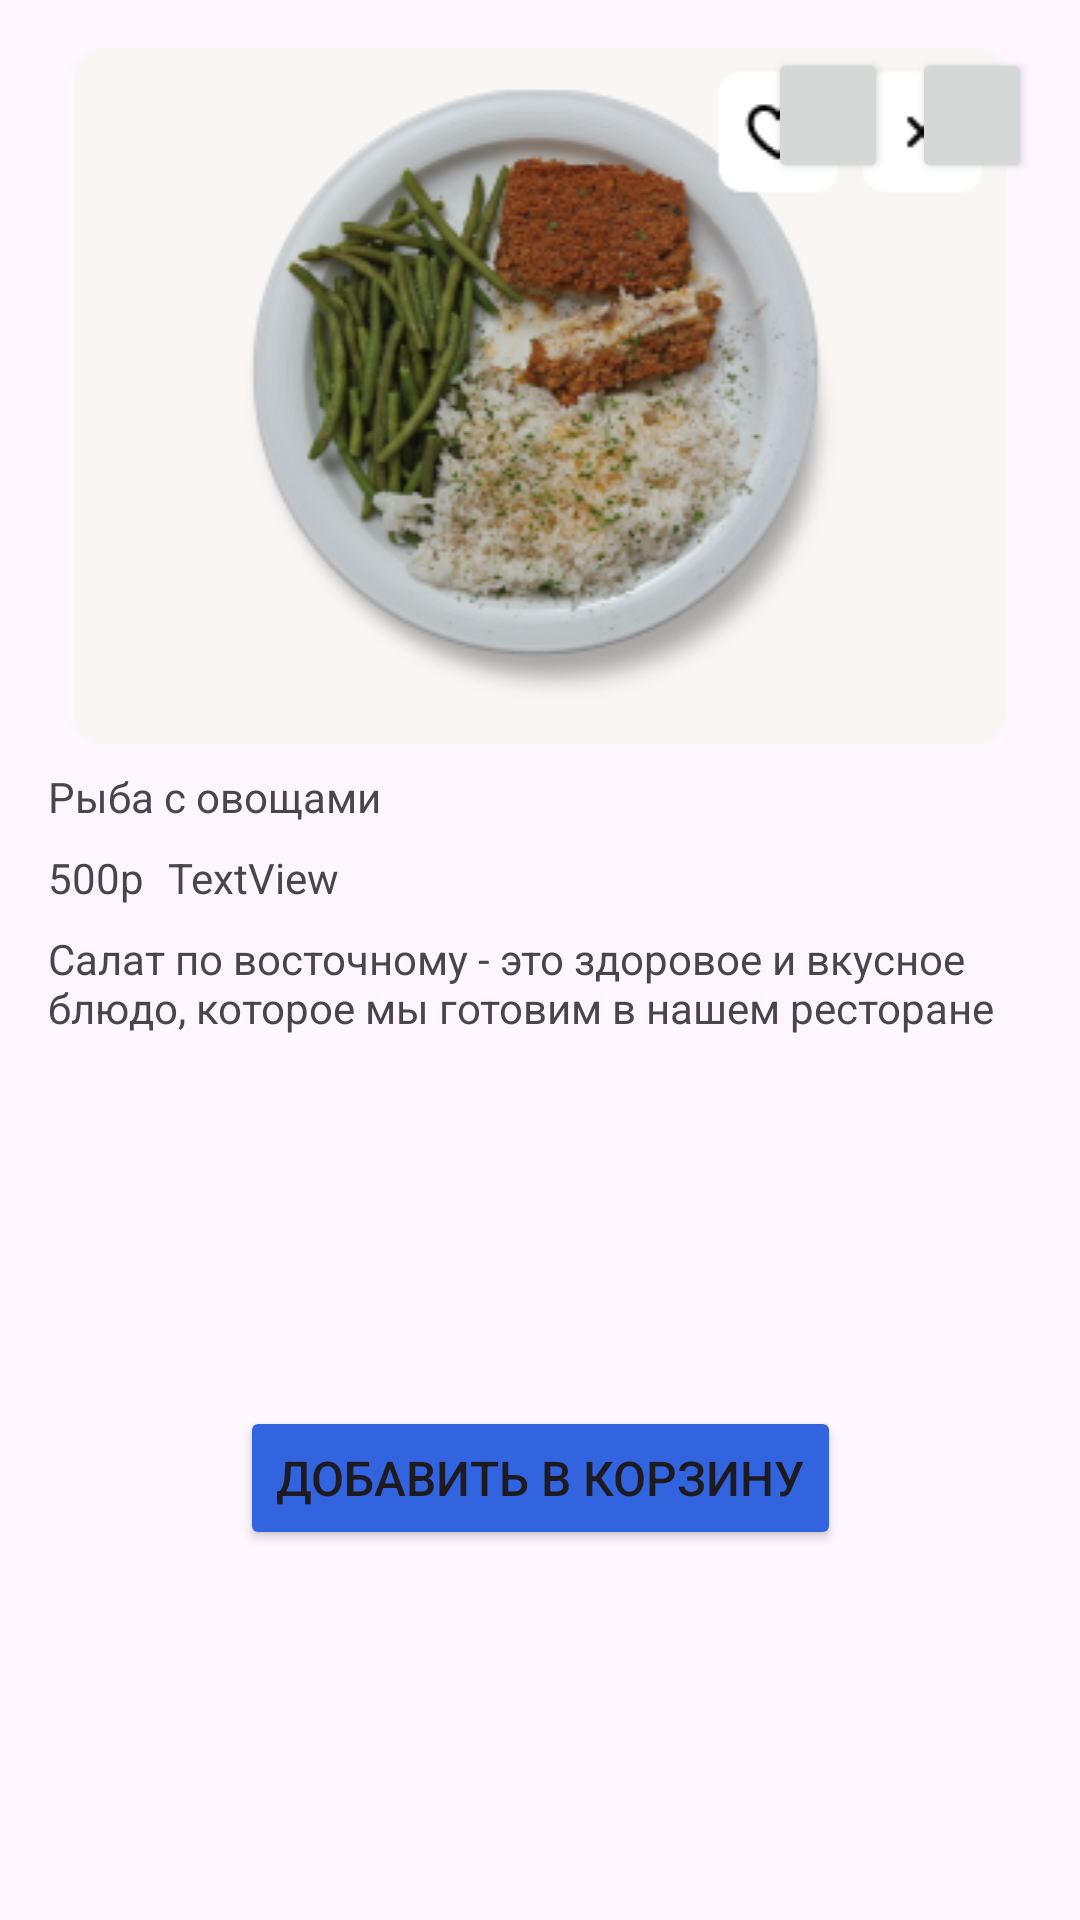

This screen was rendered from an Android layout file. Write that file and the resources it references.
<!-- AndroidManifest.xml: application theme Theme.DeliveryFood -->
<!-- res/layout/fragment_pop_up_order.xml -->
<?xml version="1.0" encoding="utf-8"?>
<androidx.constraintlayout.widget.ConstraintLayout xmlns:android="http://schemas.android.com/apk/res/android"
    xmlns:app="http://schemas.android.com/apk/res-auto"
    xmlns:tools="http://schemas.android.com/tools"
    android:layout_width="match_parent"
    android:layout_height="wrap_content"
    android:layout_gravity="center"
    android:clipToOutline="true"
    tools:context=".PopUpOrderFragment">

    <androidx.constraintlayout.widget.Guideline
        android:id="@+id/guideline_top"
        android:layout_width="wrap_content"
        android:layout_height="wrap_content"
        android:clipToOutline="false"
        android:orientation="horizontal"
        app:layout_constraintGuide_begin="16dp" />

    <Button
        android:id="@+id/button_like"
        android:layout_width="40dp"
        android:layout_height="45dp"
        android:layout_marginEnd="8dp"
        android:gravity="center_horizontal"
        app:cornerRadius="8dp"
        app:icon="@drawable/icons_heart"
        app:iconGravity="textTop"
        app:iconTint="@color/black"
        app:layout_constraintEnd_toStartOf="@+id/button_cancel"
        app:layout_constraintTop_toTopOf="@+id/guideline_top" />

    <Button
        android:id="@+id/button_cancel"
        android:layout_width="40dp"
        android:layout_height="45dp"
        android:gravity="center_horizontal"
        app:cornerRadius="8dp"
        app:icon="@drawable/icons_cross"
        app:iconGravity="textTop"
        app:iconTint="@color/black"
        app:layout_constraintEnd_toStartOf="@+id/guideline_right"
        app:layout_constraintTop_toTopOf="@+id/guideline_top" />

    <ImageView
        android:id="@+id/image_popup_dish"
        android:layout_width="0dp"
        android:layout_height="wrap_content"
        app:layout_constraintEnd_toStartOf="@+id/guideline_right"
        app:layout_constraintStart_toStartOf="@+id/guideline_left"
        app:layout_constraintTop_toTopOf="@+id/guideline_top"
        app:srcCompat="@drawable/dish_popup" />

    <TextView
        android:id="@+id/title_popup"
        android:layout_width="wrap_content"
        android:layout_height="wrap_content"
        android:layout_marginTop="8dp"
        android:text="Рыба с овощами"
        app:layout_constraintStart_toStartOf="@+id/guideline_left"
        app:layout_constraintTop_toBottomOf="@+id/image_popup_dish" />

    <TextView
        android:id="@+id/price_popup"
        android:layout_width="wrap_content"
        android:layout_height="wrap_content"
        android:layout_marginTop="8dp"
        android:text="500р"
        app:layout_constraintStart_toStartOf="@+id/guideline_left"
        app:layout_constraintTop_toBottomOf="@+id/title_popup" />

    <TextView
        android:id="@+id/weight_popup"
        android:layout_width="wrap_content"
        android:layout_height="wrap_content"
        android:layout_marginStart="8dp"
        android:layout_marginTop="8dp"
        android:text="TextView"
        app:layout_constraintStart_toEndOf="@+id/price_popup"
        app:layout_constraintTop_toBottomOf="@+id/title_popup" />

    <TextView
        android:id="@+id/description_popup"
        android:layout_width="0dp"
        android:layout_height="wrap_content"
        android:layout_marginTop="8dp"
        android:text="Салат по восточному - это здоровое и вкусное блюдо, которое мы готовим в нашем ресторане"
        app:layout_constraintEnd_toStartOf="@+id/guideline_right"
        app:layout_constraintStart_toStartOf="@+id/guideline_left"
        app:layout_constraintTop_toBottomOf="@+id/price_popup" />

    <Button
        android:id="@+id/add_busket_popup"
        android:layout_width="wrap_content"
        android:layout_height="wrap_content"
        android:layout_marginTop="16dp"
        android:layout_marginBottom="16dp"
        android:backgroundTint="@color/dark_blue"
        android:text="Добавить в корзину"
        android:textSize="16sp"
        app:layout_constraintBottom_toBottomOf="parent"
        app:layout_constraintEnd_toStartOf="@+id/guideline_right"
        app:layout_constraintStart_toStartOf="@+id/guideline_left"
        app:layout_constraintTop_toBottomOf="@+id/description_popup" />

    <androidx.constraintlayout.widget.Guideline
        android:id="@+id/guideline_left"
        android:layout_width="wrap_content"
        android:layout_height="wrap_content"
        android:orientation="vertical"
        app:layout_constraintGuide_begin="16dp" />

    <androidx.constraintlayout.widget.Guideline
        android:id="@+id/guideline_right"
        android:layout_width="wrap_content"
        android:layout_height="wrap_content"
        android:orientation="vertical"
        app:layout_constraintGuide_end="16dp" />
</androidx.constraintlayout.widget.ConstraintLayout>
<!-- resources referenced by this layout -->
<resources>
  <color name="black">#FF000000</color>
  <color name="dark_blue">#3364E0</color>
  <!-- drawable dish_popup: png bitmap (drawable, 75025 bytes) -->
  <!-- drawable icons_heart: png bitmap (drawable, 377 bytes) -->
  <style name="Theme.DeliveryFood" parent="Base.Theme.DeliveryFood">
      </style>
  <style name="Base.Theme.DeliveryFood" parent="Theme.Material3.DayNight.NoActionBar">
          
          
          <item name="colorPrimaryDark">@color/white</item>
          <item name="materialButtonStyle">@style/Widget.App.Button</item>
      </style>
  <color name="white">#FFFFFFFF</color>
  <style name="Widget.App.Button" parent="Widget.MaterialComponents.Button">
          <item name="backgroundTint">@color/gray</item>
          <item name="android:textColor">@color/black</item>
      </style>
  <color name="gray">#F8F7F5</color>
</resources>
